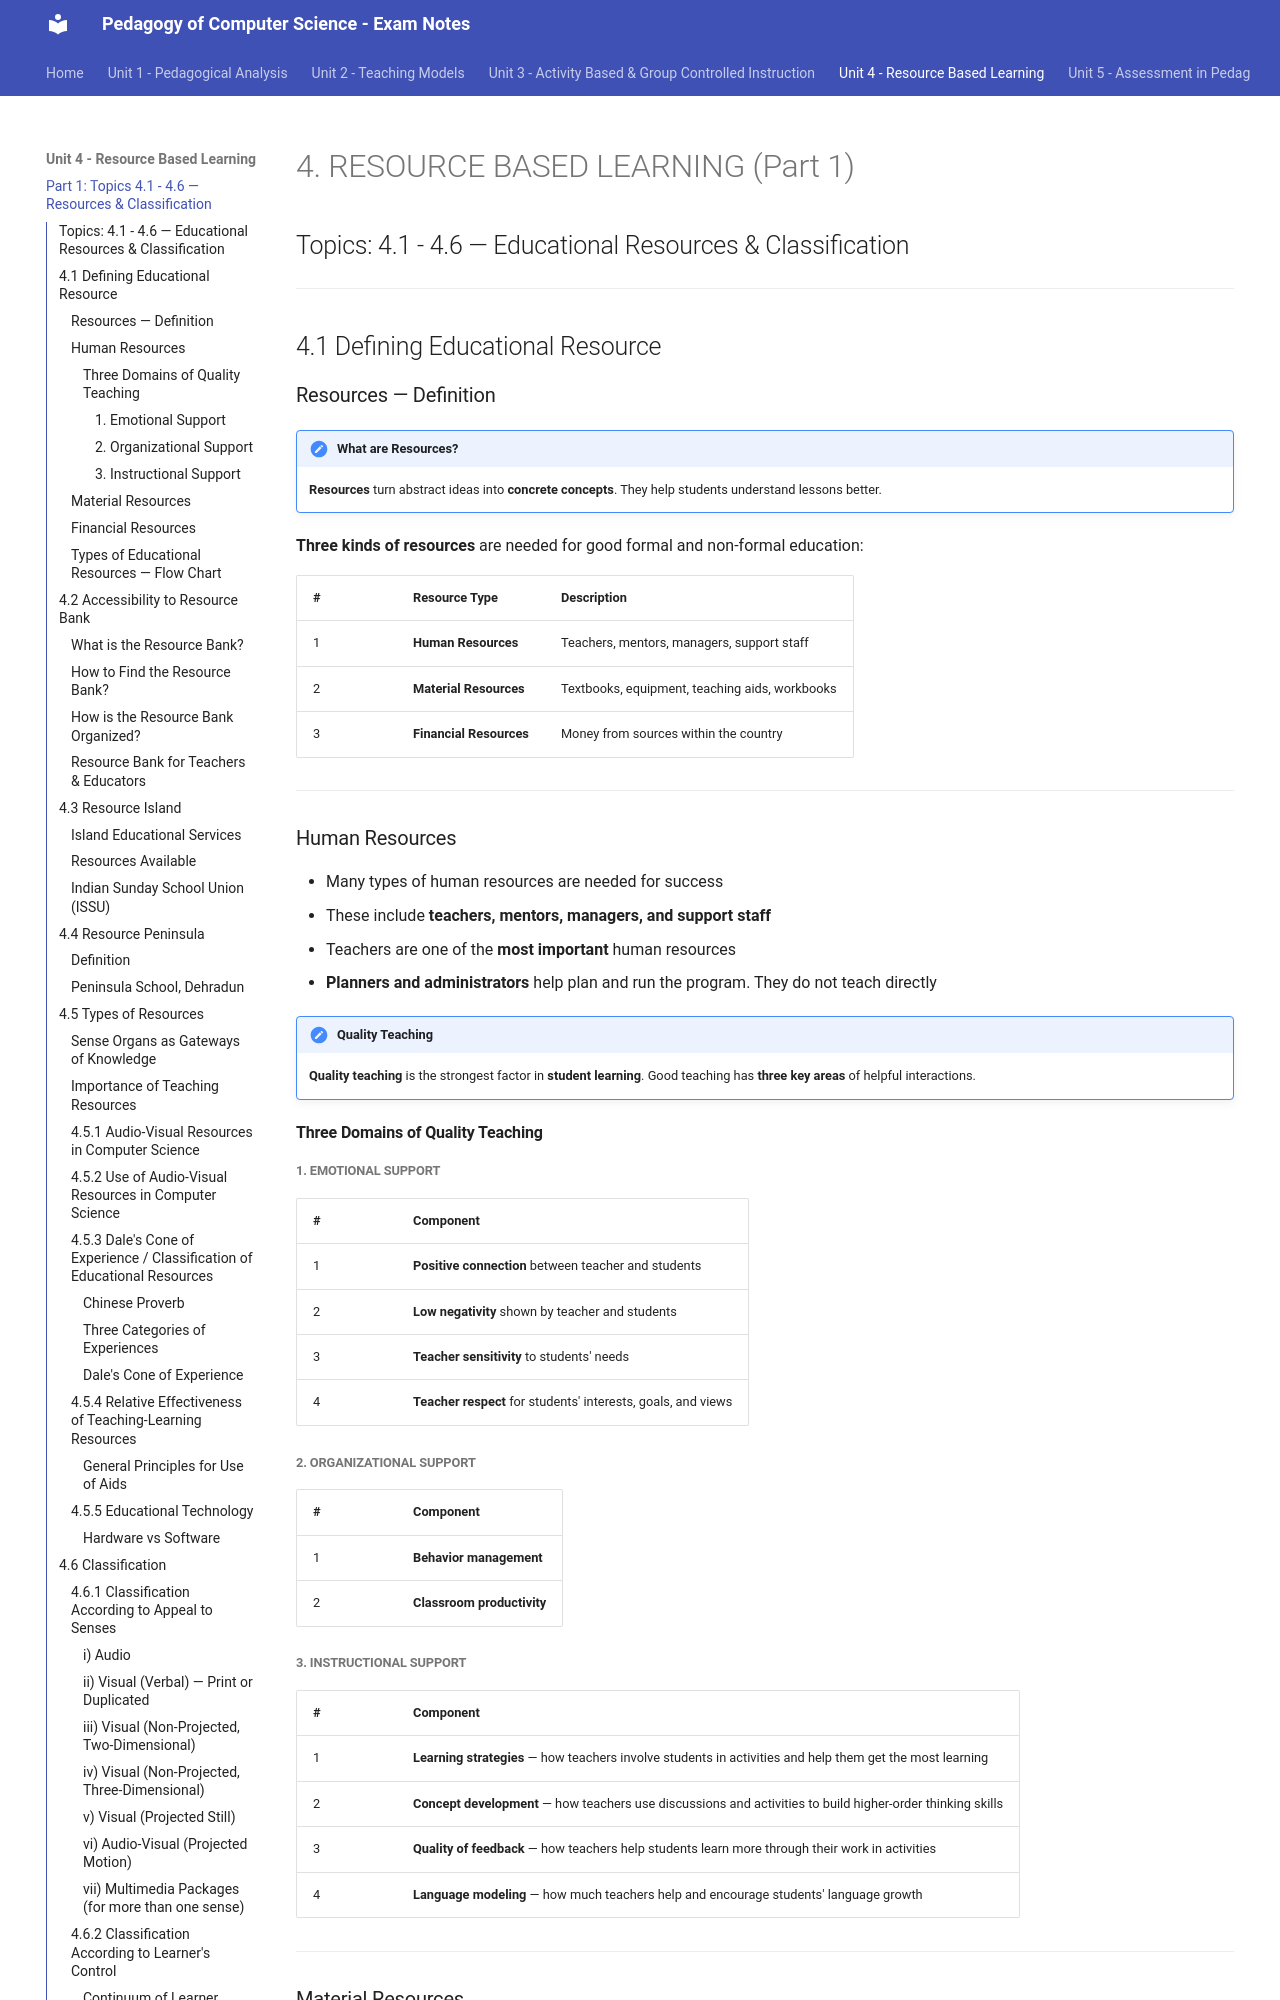

repository: praveen-hari/computer · page: unit4/1-resource-based-learning-part1/index.html · generator: mkdocs

# 4. RESOURCE BASED LEARNING (Part 1)
## Topics: 4.1 - 4.6 — Educational Resources & Classification

---

## 4.1 Defining Educational Resource

### Resources — Definition

!!! note "What are Resources?"
    **Resources** turn abstract ideas into **concrete concepts**. They help students understand lessons better.

**Three kinds of resources** are needed for good formal and non-formal education:

| # | Resource Type | Description |
|---|---|---|
| 1 | **Human Resources** | Teachers, mentors, managers, support staff |
| 2 | **Material Resources** | Textbooks, equipment, teaching aids, workbooks |
| 3 | **Financial Resources** | Money from sources within the country |

---

### Human Resources

- Many types of human resources are needed for success
- These include **teachers, mentors, managers, and support staff**
- Teachers are one of the **most important** human resources
- **Planners and administrators** help plan and run the program. They do not teach directly

!!! important "Quality Teaching"
    **Quality teaching** is the strongest factor in **student learning**. Good teaching has **three key areas** of helpful interactions.

#### Three Domains of Quality Teaching

##### 1. Emotional Support

| # | Component |
|---|---|
| 1 | **Positive connection** between teacher and students |
| 2 | **Low negativity** shown by teacher and students |
| 3 | **Teacher sensitivity** to students' needs |
| 4 | **Teacher respect** for students' interests, goals, and views |

##### 2. Organizational Support

| # | Component |
|---|---|
| 1 | **Behavior management** |
| 2 | **Classroom productivity** |

##### 3. Instructional Support

| # | Component |
|---|---|
| 1 | **Learning strategies** — how teachers involve students in activities and help them get the most learning |
| 2 | **Concept development** — how teachers use discussions and activities to build higher-order thinking skills |
| 3 | **Quality of feedback** — how teachers help students learn more through their work in activities |
| 4 | **Language modeling** — how much teachers help and encourage students' language growth |

---
